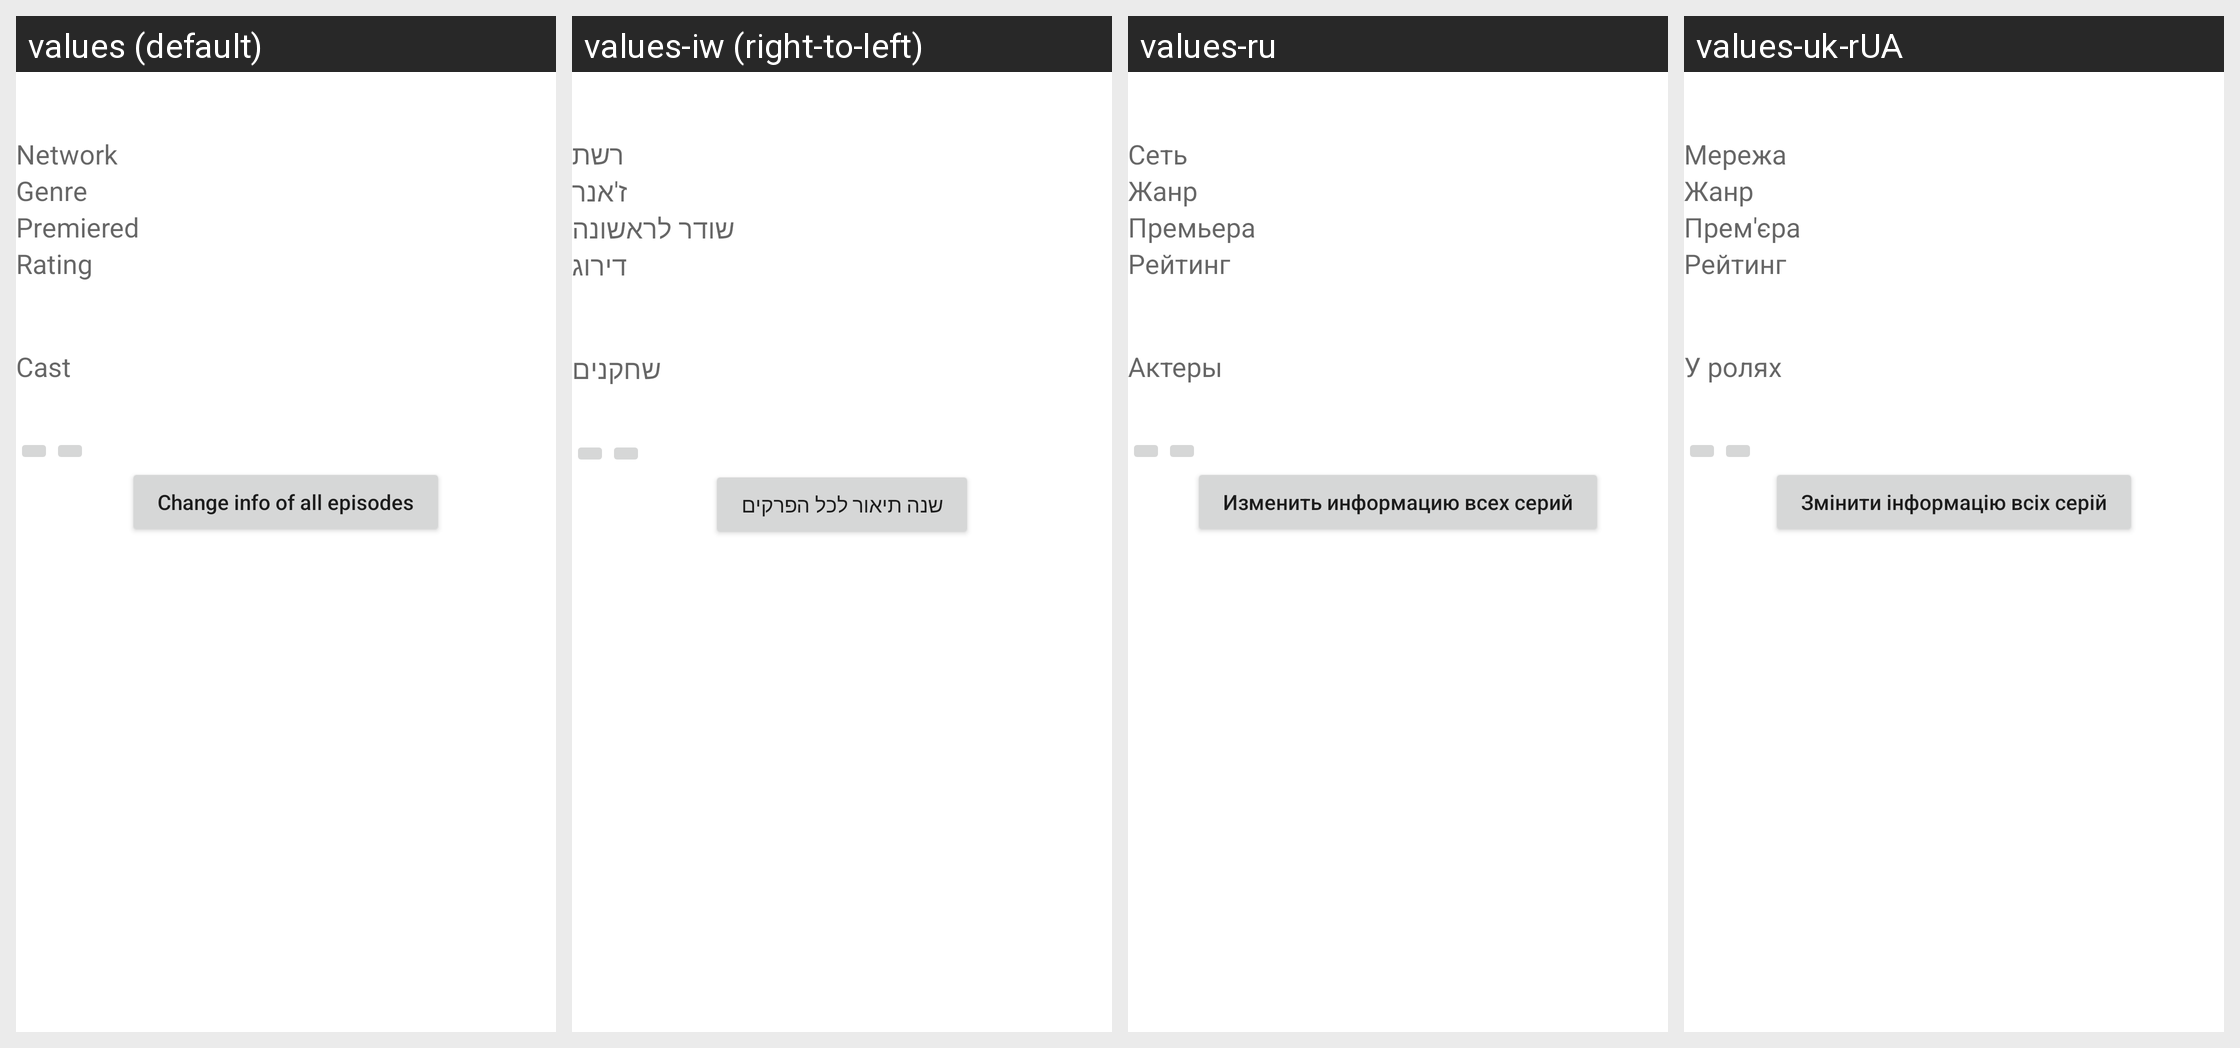

Locale-by-locale string values for the Android screen shown in this grid:
Android screen res/layout/video_info_scraper_show.xml rendered under 4 locales, left to right: values (default), values-iw (right-to-left), values-ru, values-uk-rUA. Device: Nexus 5 (rendered at 1080×1920; each locale shown at half size, 540×960, under a caption strip naming it); theme Theme.MaterialComponents.DayNight.NoActionBar.
Other locales in the repository, not shown: values-ar, values-cs-rCZ, values-de, values-el-rGR, values-es, values-fa-rIR, values-fr, values-hu-rHU, values-it, values-nl, values-pl, values-pt-rBR, values-sk-rSK, values-sv-rSE, values-tr-rTR, values-zh-rTW.
Strings drawn on this screen, with the default value and each locale's value (text and hints the layout hard-codes, and strings that could not be matched under every locale, appear in the picture but are not listed):

show_network
  values: Network
  values-iw: רשת
  values-ru: Сеть
  values-uk-rUA: Мережа

scrap_genre
  values: Genre
  values-iw: ז'אנר
  values-ru: Жанр
  values-uk-rUA: Жанр

scrap_premiered
  values: Premiered
  values-iw: שודר לראשונה
  values-ru: Премьера
  values-uk-rUA: Прем'єра

scrap_rating
  values: Rating
  values-iw: דירוג
  values-ru: Рейтинг
  values-uk-rUA: Рейтинг

scrap_cast
  values: Cast
  values-iw: שחקנים
  values-ru: Актеры
  values-uk-rUA: У ролях

scrap_change
  values: Change info of all episodes
  values-iw: שנה תיאור לכל הפרקים
  values-ru: Изменить информацию всех серий
  values-uk-rUA: Змінити інформацію всіх серій
